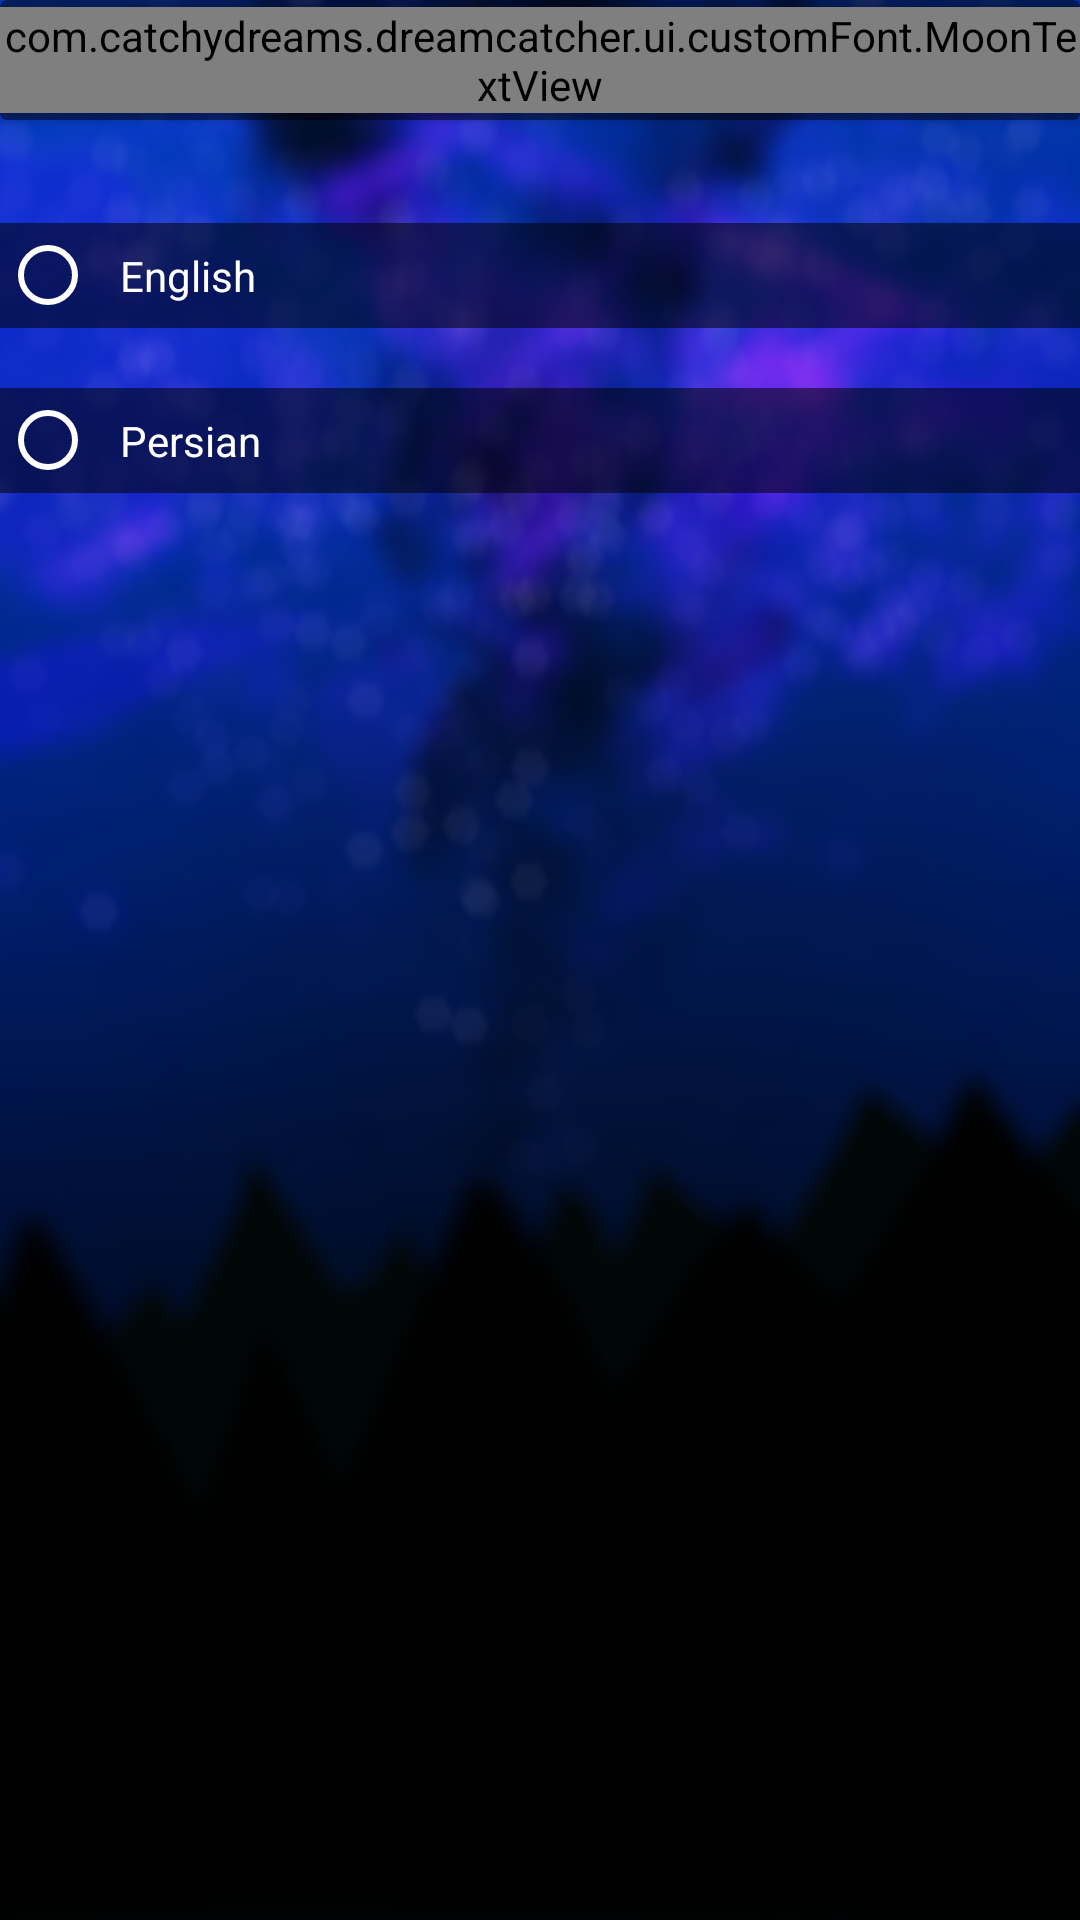

Here is an Android app screen rendered from its layout file. Give the layout XML and the strings, colors and styles it references.
<!-- AndroidManifest.xml: application theme AppTheme -->
<!-- res/layout/activity_select_language.xml -->
<?xml version="1.0" encoding="utf-8"?>
<androidx.constraintlayout.widget.ConstraintLayout xmlns:android="http://schemas.android.com/apk/res/android"
    xmlns:app="http://schemas.android.com/apk/res-auto"
    xmlns:tools="http://schemas.android.com/tools"
    android:layout_width="match_parent"
    android:layout_height="match_parent"
    android:background="@drawable/bg_night_blur"
    tools:context="com.catchydreams.dreamcatcher.activities.SelectLanguageActivity">

    <androidx.cardview.widget.CardView
        android:id="@+id/card_view"
        android:layout_width="match_parent"
        android:layout_height="40dp"
        android:background="#000000"
        android:backgroundTint="#77000000"
        android:elevation="10dp"
        app:layout_constraintBottom_toBottomOf="parent"
        app:layout_constraintEnd_toEndOf="parent"
        app:layout_constraintHorizontal_bias="0.0"
        app:layout_constraintStart_toStartOf="parent"
        app:layout_constraintTop_toTopOf="parent"
        app:layout_constraintVertical_bias="0.0">

        <com.catchydreams.dreamcatcher.ui.customFont.MoonTextView
            android:id="@+id/pageTitle"
            android:layout_width="wrap_content"
            android:layout_height="wrap_content"
            android:layout_gravity="center"
            android:text="@string/l_a_n_g_u_a_g_e"
            android:textColor="@color/white" />

        <androidx.appcompat.widget.AppCompatButton
            android:id="@+id/btn_back"
            android:layout_width="32dp"
            android:layout_height="32dp"
            android:layout_alignParentStart="true"
            android:layout_alignParentTop="true"
            android:layout_gravity="center_vertical"
            android:layout_marginLeft="8dp"
            android:background="@drawable/ic_keyboard_arrow_left_black_24dp"
            android:backgroundTint="@color/white"
            android:layout_marginStart="8dp" />

    </androidx.cardview.widget.CardView>

    <RadioButton
        android:id="@+id/radioButtonEnglish"
        android:layout_width="match_parent"
        android:layout_height="wrap_content"
        android:background="@drawable/bg_simple"
        android:backgroundTint="#88000000"
        android:buttonTint="@color/white"
        android:padding="8dp"
        android:text="@string/english"
        android:textColor="@color/white"
        app:layout_constraintBottom_toBottomOf="parent"
        app:layout_constraintEnd_toEndOf="parent"
        app:layout_constraintStart_toStartOf="parent"
        app:layout_constraintTop_toTopOf="parent"
        app:layout_constraintVertical_bias="0.123" />

    <RadioButton
        android:id="@+id/radioButtonPersian"
        android:layout_width="match_parent"
        android:layout_height="wrap_content"
        android:layout_marginTop="20dp"
        android:background="@drawable/bg_simple"
        android:backgroundTint="#88000000"
        android:buttonTint="@color/white"
        android:padding="8dp"
        android:text="@string/persian"
        android:textColor="@color/white"
        app:layout_constraintBottom_toBottomOf="parent"
        app:layout_constraintEnd_toEndOf="parent"
        app:layout_constraintStart_toStartOf="parent"
        app:layout_constraintTop_toBottomOf="@+id/radioButtonEnglish"
        app:layout_constraintVertical_bias="0.0" />
</androidx.constraintlayout.widget.ConstraintLayout>
<!-- resources referenced by this layout -->
<resources>
  <color name="white">#ffffff</color>
  <!-- drawable bg_night_blur: png bitmap (drawable, 128940 bytes) -->
  <!-- drawable bg_simple (drawable) -->
  <?xml version="1.0" encoding="utf-8"?>
  <shape xmlns:android="http://schemas.android.com/apk/res/android">
  
      <solid
          android:color="#FFFFFF"
          />
  
  </shape>
  <string name="english">English</string>
  <string name="l_a_n_g_u_a_g_e">Language</string>
  <string name="persian">Persian</string>
  <style name="AppTheme" parent="Theme.AppCompat.Light.NoActionBar">
          
          <item name="colorPrimary">#FFFFFF</item>
          <item name="colorPrimaryDark">#000000</item>
          <item name="colorAccent">@color/txt_glow</item>
      </style>
  <color name="txt_glow">#00BCD4</color>
</resources>
